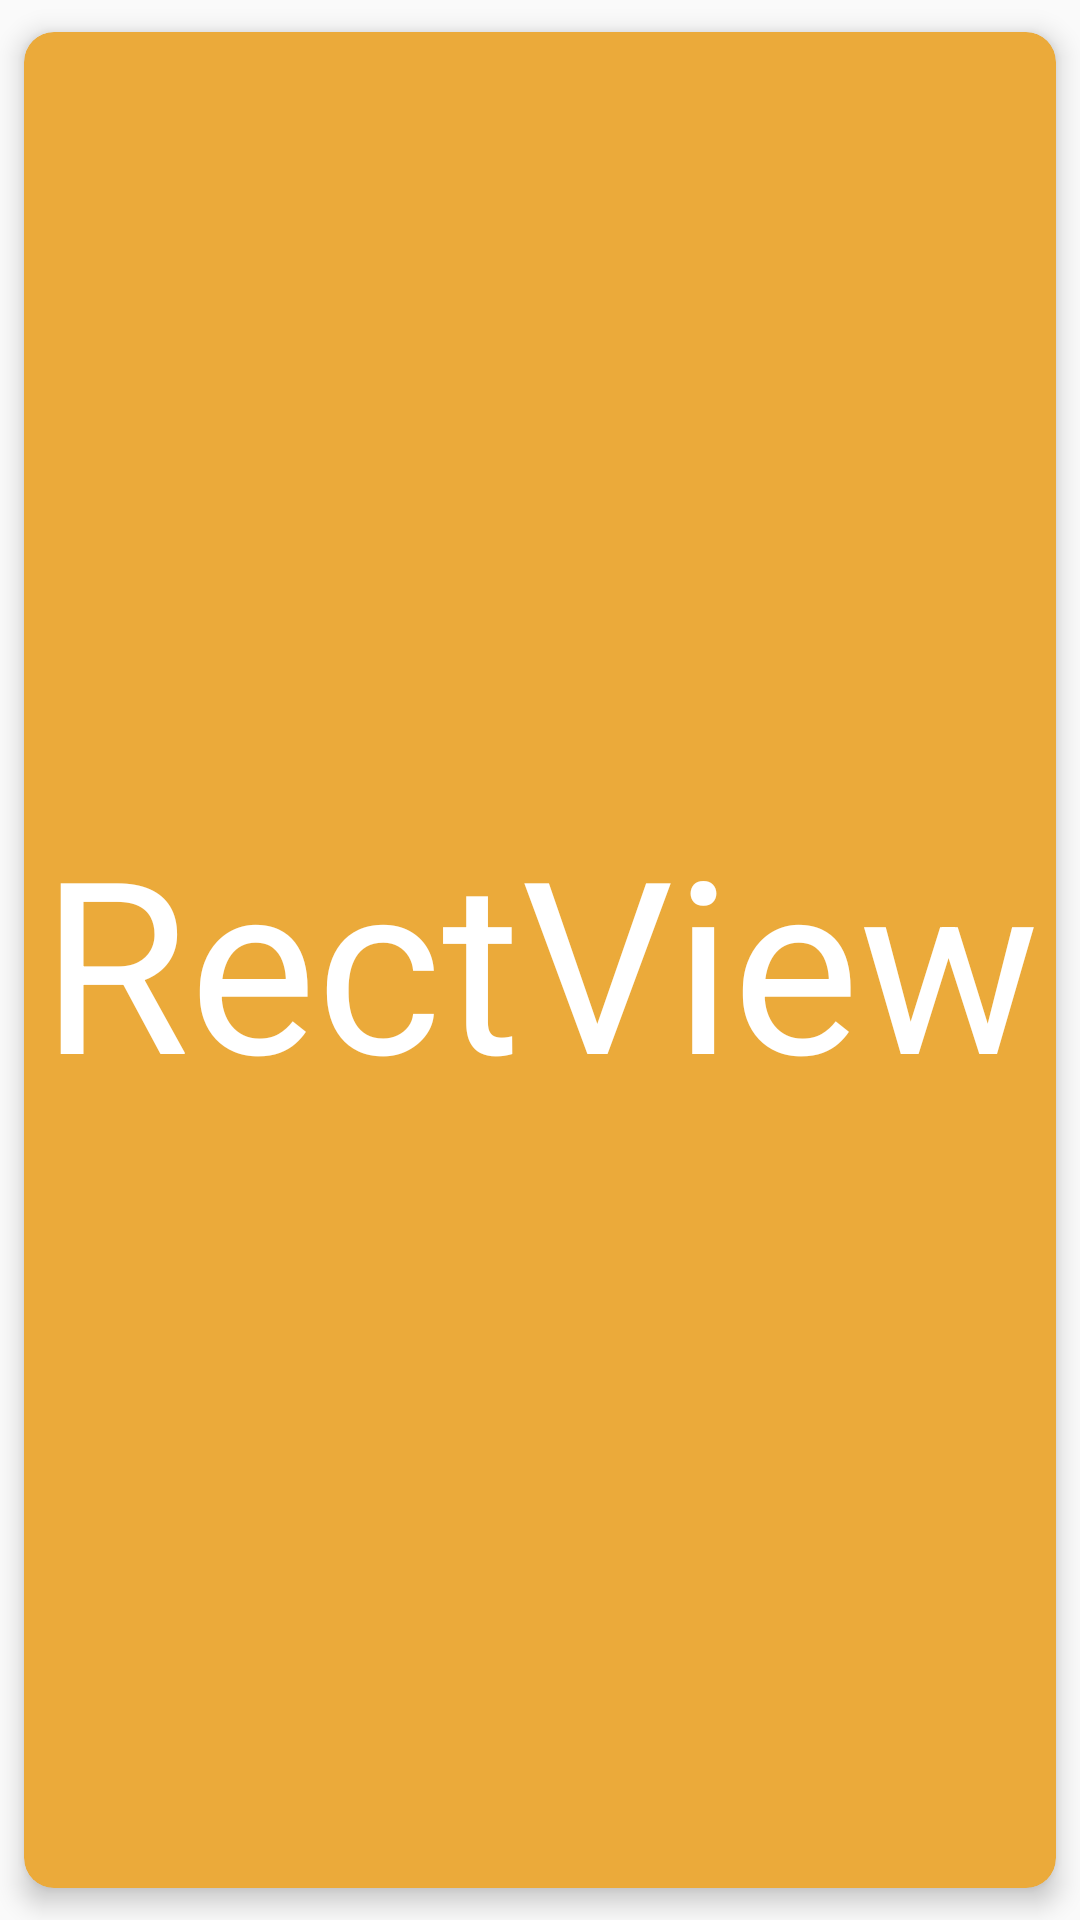

Write the Android layout XML for this screen, with the resource values it uses.
<!-- AndroidManifest.xml: application theme AppTheme -->
<!-- res/layout/rotate_rect_view.xml -->
<?xml version="1.0" encoding="utf-8"?>
<android.support.v7.widget.CardView xmlns:android="http://schemas.android.com/apk/res/android"
    xmlns:card_view="http://schemas.android.com/apk/res-auto"
    android:layout_width="match_parent"
    android:id="@+id/view_rect_view"
    android:layout_height="300dp"
    android:layout_margin="8dp"
    android:clickable="true"
    android:foreground="?android:attr/selectableItemBackground"
    card_view:cardBackgroundColor="#ebaa3a"
    card_view:cardCornerRadius="10dp"
    card_view:cardPreventCornerOverlap="true"
    card_view:cardUseCompatPadding="true"
    card_view:cardElevation="5dp">

<TextView
    android:layout_width="match_parent"
    android:textColor="#fff"
    android:gravity="center"
    android:transitionName="@string/imgbreak"
    android:textSize="80sp"
    android:text="RectView"
    android:layout_height="match_parent" />

</android.support.v7.widget.CardView>
<!-- resources referenced by this layout -->
<resources>
  <string name="imgbreak">back</string>
  <style name="AppTheme" parent="Theme.AppCompat.Light.NoActionBar">
          
          <item name="colorPrimary">#ffffff</item>
          <item name="colorPrimaryDark">#46b4ef</item>
          <item name="colorAccent">@color/colorAccent</item>
      </style>
  <!-- not gathered from this repository: default colours our renderer supplied (Android Studio template values) -->
  <color name="colorAccent">#FF03DAC5</color>
</resources>
